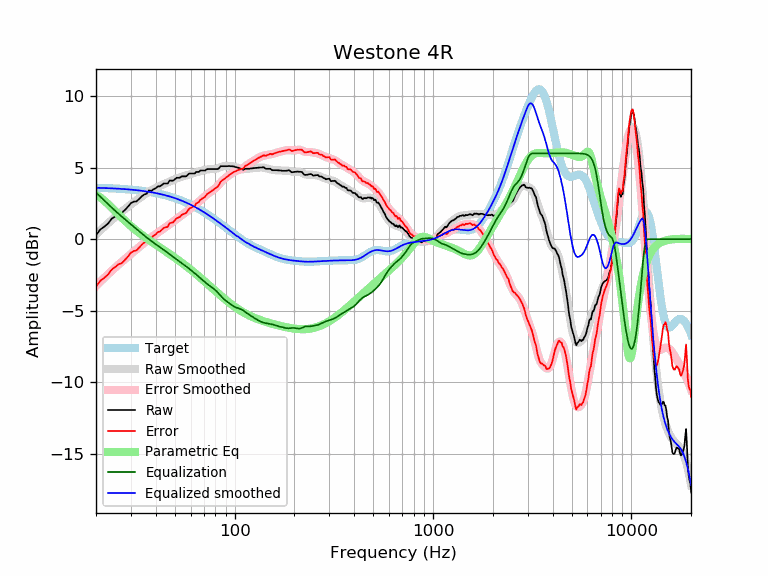

The table this chart was drawn from, first rows:
frequency, raw, error, smoothed, error_smoothed, equalization, parametric_eq, equalized_raw, equalized_smoothed, target
20, 0.27, -3.32, 0.33, -3.26, 3.26, 3.09, 3.53, 3.59, 3.59
21, 0.67, -2.91, 0.61, -2.98, 2.98, 2.92, 3.65, 3.58, 3.58
22, 0.87, -2.70, 0.87, -2.71, 2.71, 2.70, 3.58, 3.57, 3.57
23, 1.09, -2.47, 1.11, -2.45, 2.45, 2.45, 3.54, 3.56, 3.56
24, 1.43, -2.12, 1.34, -2.21, 2.21, 2.20, 3.64, 3.55, 3.55
25, 1.59, -1.95, 1.56, -1.98, 1.98, 1.95, 3.57, 3.54, 3.54
26, 1.78, -1.75, 1.75, -1.77, 1.77, 1.72, 3.55, 3.53, 3.53
27, 1.84, -1.67, 1.94, -1.57, 1.57, 1.49, 3.41, 3.51, 3.51
28, 2.05, -1.45, 2.11, -1.39, 1.39, 1.29, 3.44, 3.50, 3.50
29, 2.27, -1.21, 2.27, -1.21, 1.21, 1.09, 3.48, 3.48, 3.48
30, 2.52, -0.94, 2.43, -1.03, 1.03, 0.91, 3.56, 3.46, 3.46
31, 2.62, -0.82, 2.58, -0.87, 0.87, 0.75, 3.49, 3.44, 3.44
32, 2.64, -0.78, 2.72, -0.71, 0.71, 0.59, 3.35, 3.42, 3.42
33, 2.81, -0.59, 2.85, -0.55, 0.55, 0.45, 3.36, 3.40, 3.40
34, 2.99, -0.39, 2.98, -0.40, 0.40, 0.31, 3.39, 3.38, 3.38
35, 3.12, -0.24, 3.10, -0.26, 0.26, 0.18, 3.38, 3.36, 3.36
36, 3.18, -0.15, 3.21, -0.12, 0.12, 0.06, 3.30, 3.33, 3.33
37, 3.41, 0.10, 3.32, 0.01, -0.01, -0.06, 3.40, 3.31, 3.31
38, 3.37, 0.09, 3.41, 0.13, -0.13, -0.17, 3.24, 3.28, 3.28
39, 3.49, 0.24, 3.50, 0.25, -0.25, -0.28, 3.24, 3.25, 3.25
40, 3.56, 0.34, 3.58, 0.36, -0.36, -0.38, 3.21, 3.22, 3.22
41, 3.69, 0.50, 3.65, 0.46, -0.46, -0.48, 3.23, 3.19, 3.19
42, 3.69, 0.53, 3.72, 0.56, -0.56, -0.58, 3.13, 3.16, 3.16
43, 3.79, 0.66, 3.79, 0.66, -0.66, -0.67, 3.13, 3.13, 3.13
44, 3.89, 0.80, 3.85, 0.76, -0.76, -0.77, 3.13, 3.09, 3.09
45, 3.89, 0.83, 3.91, 0.85, -0.85, -0.86, 3.04, 3.06, 3.06
46, 3.89, 0.87, 3.97, 0.95, -0.95, -0.95, 2.94, 3.02, 3.02
47, 4.10, 1.12, 4.03, 1.04, -1.04, -1.04, 3.06, 2.99, 2.99
48, 4.09, 1.14, 4.09, 1.14, -1.14, -1.12, 2.95, 2.95, 2.95
49, 4.09, 1.18, 4.14, 1.23, -1.23, -1.21, 2.86, 2.91, 2.91
50, 4.19, 1.32, 4.19, 1.33, -1.33, -1.30, 2.87, 2.87, 2.87
51, 4.29, 1.47, 4.24, 1.41, -1.41, -1.38, 2.88, 2.82, 2.82
52, 4.29, 1.51, 4.28, 1.50, -1.50, -1.47, 2.79, 2.78, 2.78
53, 4.30, 1.56, 4.32, 1.58, -1.58, -1.55, 2.72, 2.74, 2.74
54, 4.39, 1.70, 4.36, 1.66, -1.66, -1.63, 2.73, 2.69, 2.69
55, 4.39, 1.74, 4.39, 1.74, -1.74, -1.72, 2.65, 2.65, 2.65
56, 4.39, 1.79, 4.43, 1.82, -1.82, -1.80, 2.57, 2.60, 2.60
57, 4.39, 1.84, 4.46, 1.90, -1.90, -1.88, 2.49, 2.55, 2.55
58, 4.49, 1.98, 4.49, 1.98, -1.98, -1.96, 2.51, 2.51, 2.51
59, 4.59, 2.13, 4.52, 2.07, -2.07, -2.04, 2.53, 2.46, 2.46
60, 4.59, 2.18, 4.56, 2.15, -2.15, -2.12, 2.44, 2.41, 2.41
61, 4.59, 2.23, 4.59, 2.23, -2.23, -2.20, 2.36, 2.36, 2.36
62, 4.59, 2.28, 4.62, 2.31, -2.31, -2.28, 2.28, 2.31, 2.31
63, 4.59, 2.33, 4.65, 2.39, -2.39, -2.36, 2.20, 2.26, 2.26
64, 4.70, 2.50, 4.67, 2.47, -2.47, -2.44, 2.23, 2.21, 2.21
65, 4.70, 2.55, 4.70, 2.55, -2.55, -2.52, 2.15, 2.15, 2.15
66, 4.70, 2.60, 4.73, 2.63, -2.63, -2.60, 2.07, 2.10, 2.10
67, 4.79, 2.74, 4.75, 2.71, -2.71, -2.68, 2.09, 2.05, 2.05
68, 4.80, 2.81, 4.78, 2.78, -2.78, -2.75, 2.02, 1.99, 1.99
69, 4.80, 2.86, 4.80, 2.86, -2.86, -2.83, 1.94, 1.94, 1.94
70, 4.80, 2.91, 4.82, 2.94, -2.94, -2.91, 1.86, 1.89, 1.89
71, 4.80, 2.97, 4.84, 3.01, -3.01, -2.98, 1.79, 1.83, 1.83
72, 4.87, 3.09, 4.86, 3.08, -3.08, -3.06, 1.79, 1.78, 1.78
73, 4.90, 3.18, 4.88, 3.15, -3.15, -3.13, 1.75, 1.73, 1.73
74, 4.90, 3.23, 4.89, 3.21, -3.21, -3.20, 1.69, 1.67, 1.67
75, 4.90, 3.28, 4.89, 3.27, -3.27, -3.27, 1.63, 1.62, 1.62
76, 4.90, 3.34, 4.89, 3.33, -3.33, -3.34, 1.57, 1.56, 1.56
77, 4.90, 3.39, 4.90, 3.39, -3.39, -3.41, 1.51, 1.51, 1.51
78, 4.90, 3.45, 4.90, 3.44, -3.44, -3.48, 1.46, 1.45, 1.45
79, 4.90, 3.50, 4.90, 3.50, -3.50, -3.55, 1.40, 1.40, 1.40
... 553 more rows
